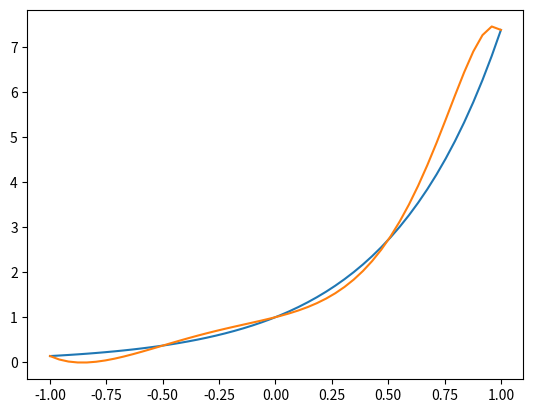

The script that saved this image:
import matplotlib.pyplot as plt
import numpy as np


def MetNewton(f, a, b, n, x):
    X = np.linspace(a, b, n+1)
    Y = f(X)
    c, P = np.ones(n+1), np.ones(n+1)
    c[0] = Y[0]
    P[0] = c[0]
    for i in range(1, n+1):
        prod1 = 1
        prod2 = 1
        for j in range(i):
            prod1 *= X[i] - X[j]
            prod2 *= x - X[j]
        c[i] = (Y[i] - P[i-1]) / prod1
        P[i] = P[i-1] + c[i]*prod2
    return P[-1]


def f(x):
    return np.e**(2*x)


a = -1
b = 1
n = 4

x_graf = np.linspace(a, b)
y_graf = f(x_graf)

l = []
for i in x_graf:
    l.append(MetNewton(f, a, b, n, i))

plt.plot(x_graf, y_graf)
plt.plot(x_graf, l)
plt.show()
